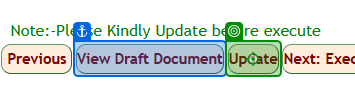
Task: IGR_Biometric
Workflow: Biometric_Secugen

Step 1 [try]: click on the text box 'ctl00$ContentPlaceHolder1$btnSaveAll' in window 'Lease Details Page' (msedge.exe)

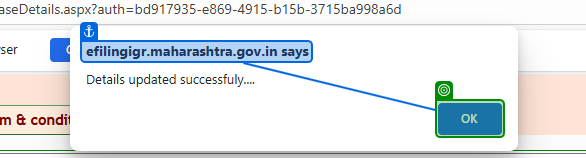
Step 2: check the push button in window 'Lease Details Page - Personal - Microsoft Edge' (msedge.exe)

Step 3: click on the push button in window 'Lease Details Page - Personal - Microsoft Edge' (msedge.exe) (no picture)

Step 4: check the text box 'ctl00$ContentPlaceHolder1$btnViewHtmlreport0' in window 'Lease Details Page' (msedge.exe) (no picture)

Step 5: click on the text box 'ctl00$ContentPlaceHolder1$btnViewHtmlreport0' in window 'Lease Details Page' (msedge.exe) (no picture)

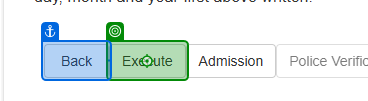
Step 6: click on the text box in window 'efilingigr.maharashtra.gov.in/ereg/Reports/rptLeaveAndLicenses.aspx?auth=41f58102-1de8-4716-a893-10635bfc7813' (msedge.exe)

Step 7: click on the text box 'ctl00$ContentPlaceHolder1$btnexit' in window 'E-Registration' (msedge.exe) (no picture)

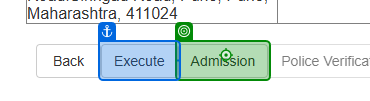
Step 8: click on the text box in window 'efilingigr.maharashtra.gov.in/ereg/Reports/rptLeaveAndLicenses.aspx?auth=eafbe5a2-7f72-4f90-84ff-57d4a5764354' (msedge.exe)

Step 9: find the element in window 'E-Registration' (msedge.exe) (no picture)

Step 10: click on the link in window 'E-Registration' (msedge.exe) (no picture)

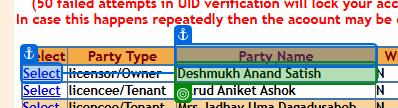
Step 11: get-text from the table cell in window 'E-Registration' (msedge.exe)

Step 12 [try]: check the push button in window 'E-Registration - Work - Microsoft Edge' (msedge.exe) (no picture)

Step 13: click on the push button in window 'E-Registration - Work - Microsoft Edge' (msedge.exe) (no picture)

Step 14: check the text box 'I Agree/मी सहमत आहे' in window 'E-Registration' (msedge.exe) (no picture)

Step 15: click on the text box 'I Agree/मी सहमत आहे' in window 'E-Registration' (msedge.exe) (no picture)

Step 16: check the text box in window 'E-Registration' (msedge.exe) (no picture)

Step 17: type [Adhar] into the text box in window 'E-Registration' (msedge.exe) (no picture)

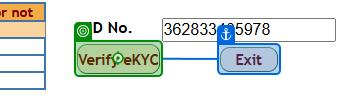
Step 18: click on the text box in window 'E-Registration' (msedge.exe)

Step 19: select "Mantra MFS110(L1)" in the drop-down 'dev' in window 'E-Registration' (msedge.exe) (no picture)

Step 20: click on the text box in window 'E-Registration' (msedge.exe) (no picture) (repeated 2 times)

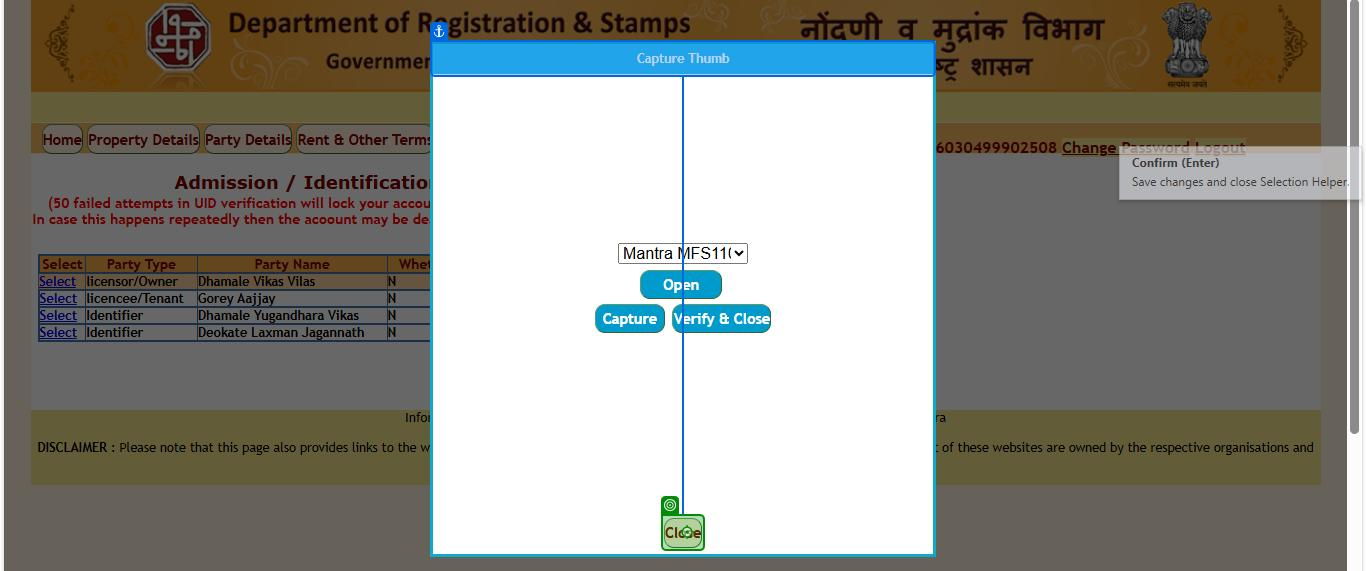
Step 22: click on the text box 'ctl00$ContentPlaceHolder1$btnHide' in window 'E-Registration' (msedge.exe)

Step 23 [try]: check the text box 'ctl00$ContentPlaceHolder1$btnexit' in window 'E-Registration' (msedge.exe) (no picture)

Step 24 [try]: click on the text box 'ctl00$ContentPlaceHolder1$btnexit' in window 'E-Registration' (msedge.exe) (no picture)

Step 25 [try]: Edge Main Page(2) in window 'E-Registration' (msedge.exe) (no picture)

Step 26 [try]: check the text box 'ctl00$ContentPlaceHolder1$btnSaveAll' in window 'Lease Details Page' (msedge.exe) (no picture)

Step 27: click on the text box 'ctl00$ContentPlaceHolder1$btnSaveAll' in window 'Lease Details Page' (msedge.exe) (same screen as step 1)

Step 28: check the push button in window 'Lease Details Page - Personal - Microsoft Edge' (msedge.exe) (same screen as step 2)

Step 29: click on the push button in window 'Lease Details Page - Personal - Microsoft Edge' (msedge.exe) (no picture)

Step 30: check the text box 'ctl00$ContentPlaceHolder1$btnViewHtmlreport0' in window 'Lease Details Page' (msedge.exe) (no picture)

Step 31: click on the text box 'ctl00$ContentPlaceHolder1$btnViewHtmlreport0' in window 'Lease Details Page' (msedge.exe) (no picture)

Step 32: click on the text box in window 'efilingigr.maharashtra.gov.in/ereg/Reports/rptLeaveAndLicenses.aspx?auth=41f58102-1de8-4716-a893-10635bfc7813' (msedge.exe) (same screen as step 6)

Step 33: click on the text box 'ctl00$ContentPlaceHolder1$btnexit' in window 'E-Registration' (msedge.exe) (no picture)

Step 34: click on the text box in window 'efilingigr.maharashtra.gov.in/ereg/Reports/rptLeaveAndLicenses.aspx?auth=eafbe5a2-7f72-4f90-84ff-57d4a5764354' (msedge.exe) (same screen as step 8)

Step 35: find the element in window 'E-Registration' (msedge.exe) (no picture)

Step 36: click on the link in window 'E-Registration' (msedge.exe) (no picture)

Step 37: get-text from the table cell in window 'E-Registration' (msedge.exe) (same screen as step 11)

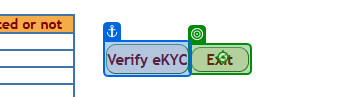
Step 38: click on the text box 'ctl00$ContentPlaceHolder1$btnexit' in window 'E-Registration' (msedge.exe)
